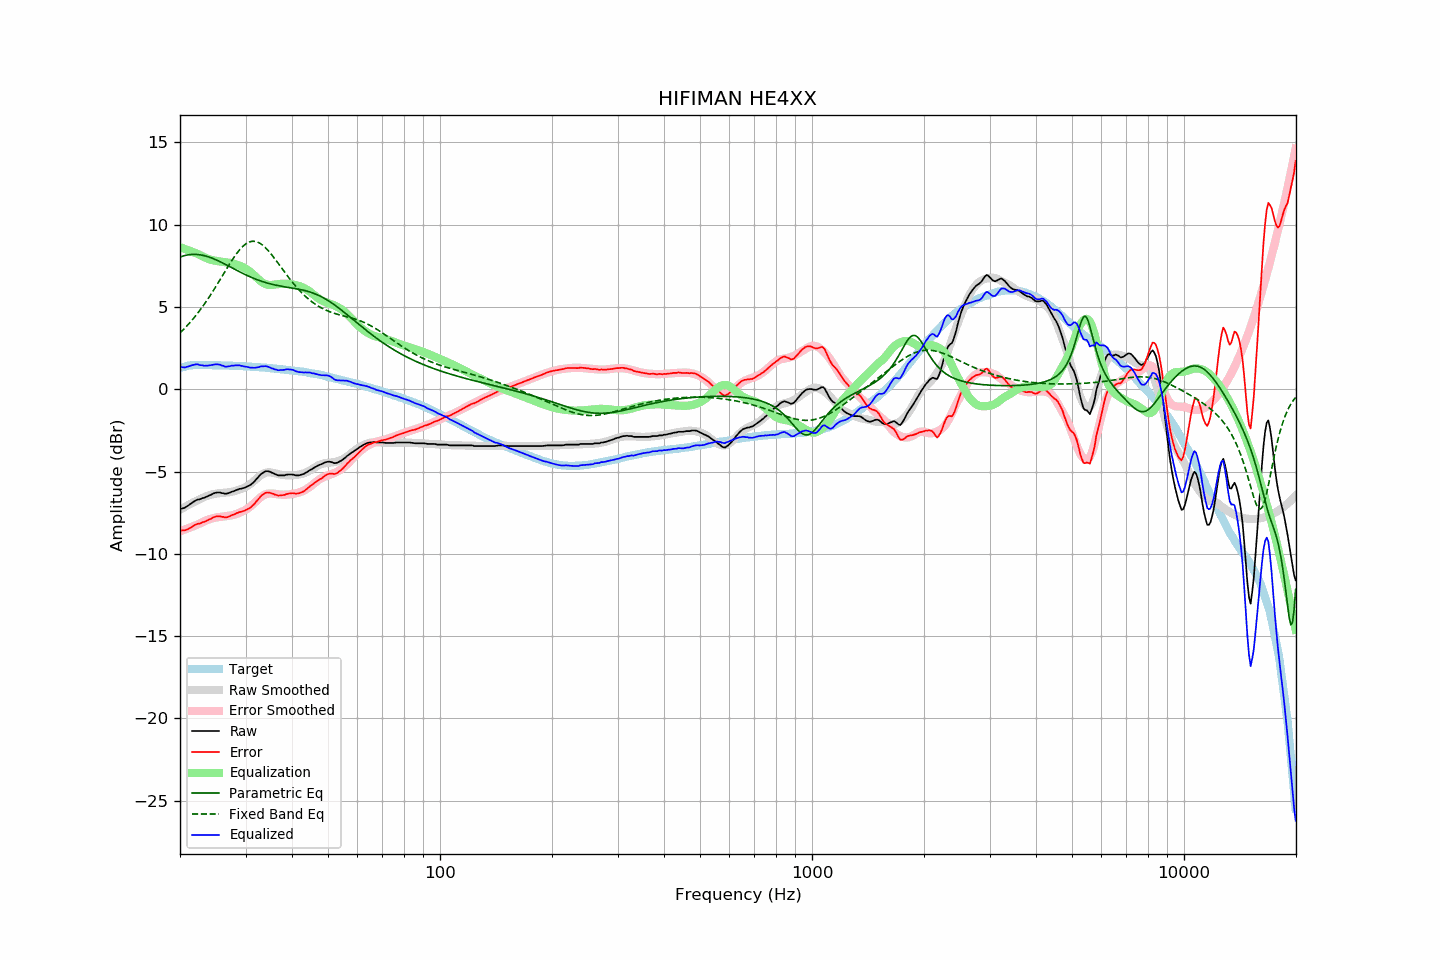

Data behind this chart, as committed beside it:
frequency, raw, error, smoothed, error_smoothed, equalization, parametric_eq, fixed_band_eq, equalized_raw, equalized_smoothed, target
20.00, -7.26, -8.55, -7.32, -8.63, 8.63, 8.03, 3.42, 1.38, 1.31, 1.29
20.20, -7.27, -8.59, -7.26, -8.60, 8.60, 8.07, 3.52, 1.33, 1.33, 1.32
20.40, -7.23, -8.58, -7.21, -8.56, 8.56, 8.10, 3.61, 1.34, 1.35, 1.35
20.61, -7.21, -8.58, -7.15, -8.53, 8.53, 8.12, 3.71, 1.32, 1.37, 1.37
20.81, -7.13, -8.54, -7.10, -8.49, 8.49, 8.15, 3.81, 1.35, 1.39, 1.40
21.02, -7.08, -8.51, -7.04, -8.45, 8.45, 8.16, 3.92, 1.38, 1.41, 1.43
21.23, -7.01, -8.45, -6.99, -8.41, 8.41, 8.18, 4.03, 1.41, 1.42, 1.44
21.44, -6.93, -8.39, -6.94, -8.38, 8.38, 8.19, 4.14, 1.44, 1.44, 1.45
21.66, -6.87, -8.33, -6.89, -8.34, 8.34, 8.19, 4.26, 1.47, 1.45, 1.46
21.87, -6.80, -8.27, -6.84, -8.30, 8.30, 8.19, 4.37, 1.49, 1.46, 1.46
22.09, -6.74, -8.22, -6.79, -8.26, 8.26, 8.19, 4.50, 1.51, 1.46, 1.47
22.31, -6.71, -8.18, -6.75, -8.22, 8.22, 8.18, 4.62, 1.51, 1.47, 1.47
22.54, -6.70, -8.17, -6.70, -8.17, 8.17, 8.17, 4.75, 1.47, 1.47, 1.47
22.76, -6.66, -8.14, -6.65, -8.12, 8.12, 8.16, 4.88, 1.46, 1.47, 1.47
22.99, -6.62, -8.08, -6.60, -8.07, 8.07, 8.14, 5.01, 1.46, 1.47, 1.46
23.22, -6.61, -8.07, -6.56, -8.03, 8.03, 8.12, 5.15, 1.42, 1.47, 1.46
23.45, -6.56, -8.02, -6.52, -7.98, 7.98, 8.09, 5.29, 1.43, 1.47, 1.46
23.69, -6.52, -7.98, -6.48, -7.94, 7.94, 8.06, 5.43, 1.43, 1.46, 1.46
23.92, -6.46, -7.93, -6.45, -7.91, 7.91, 8.03, 5.58, 1.44, 1.46, 1.46
24.16, -6.42, -7.89, -6.42, -7.88, 7.88, 8.00, 5.73, 1.45, 1.46, 1.46
24.40, -6.37, -7.84, -6.39, -7.85, 7.85, 7.96, 5.88, 1.47, 1.46, 1.46
24.65, -6.33, -7.78, -6.37, -7.83, 7.83, 7.92, 6.03, 1.50, 1.45, 1.45
24.89, -6.30, -7.75, -6.35, -7.81, 7.81, 7.88, 6.19, 1.51, 1.45, 1.45
25.14, -6.28, -7.73, -6.34, -7.79, 7.79, 7.84, 6.35, 1.51, 1.45, 1.45
25.39, -6.28, -7.73, -6.32, -7.77, 7.77, 7.79, 6.51, 1.50, 1.45, 1.45
25.65, -6.28, -7.73, -6.31, -7.76, 7.76, 7.75, 6.67, 1.49, 1.45, 1.45
25.91, -6.31, -7.76, -6.30, -7.75, 7.75, 7.70, 6.83, 1.44, 1.45, 1.44
26.16, -6.32, -7.76, -6.30, -7.74, 7.74, 7.65, 6.99, 1.42, 1.44, 1.44
26.43, -6.35, -7.80, -6.29, -7.73, 7.73, 7.60, 7.15, 1.37, 1.44, 1.44
26.69, -6.35, -7.79, -6.28, -7.71, 7.71, 7.55, 7.32, 1.37, 1.44, 1.44
26.96, -6.32, -7.76, -6.27, -7.70, 7.70, 7.50, 7.47, 1.38, 1.43, 1.44
27.23, -6.29, -7.72, -6.25, -7.68, 7.68, 7.45, 7.63, 1.40, 1.43, 1.43
27.50, -6.24, -7.67, -6.24, -7.67, 7.67, 7.39, 7.78, 1.43, 1.43, 1.43
27.77, -6.20, -7.63, -6.22, -7.64, 7.64, 7.34, 7.93, 1.44, 1.42, 1.42
28.05, -6.18, -7.60, -6.19, -7.61, 7.61, 7.29, 8.07, 1.44, 1.42, 1.42
28.33, -6.13, -7.54, -6.16, -7.58, 7.58, 7.24, 8.21, 1.46, 1.42, 1.41
28.62, -6.10, -7.51, -6.13, -7.55, 7.55, 7.19, 8.34, 1.45, 1.41, 1.41
28.90, -6.06, -7.47, -6.10, -7.51, 7.51, 7.14, 8.46, 1.45, 1.41, 1.41
29.19, -6.05, -7.45, -6.06, -7.47, 7.47, 7.09, 8.57, 1.42, 1.40, 1.40
29.48, -6.02, -7.42, -6.02, -7.42, 7.42, 7.04, 8.67, 1.41, 1.40, 1.40
29.78, -6.00, -7.39, -5.98, -7.37, 7.37, 6.99, 8.76, 1.38, 1.39, 1.39
30.08, -5.95, -7.34, -5.93, -7.32, 7.32, 6.95, 8.83, 1.37, 1.39, 1.39
30.38, -5.91, -7.29, -5.88, -7.26, 7.26, 6.90, 8.89, 1.35, 1.38, 1.38
30.68, -5.86, -7.24, -5.81, -7.19, 7.19, 6.86, 8.94, 1.33, 1.38, 1.38
30.99, -5.81, -7.18, -5.74, -7.11, 7.11, 6.81, 8.97, 1.30, 1.37, 1.37
31.30, -5.72, -7.08, -5.66, -7.03, 7.03, 6.77, 8.99, 1.31, 1.37, 1.36
31.61, -5.64, -7.00, -5.58, -6.93, 6.93, 6.73, 8.99, 1.30, 1.36, 1.36
31.93, -5.53, -6.88, -5.49, -6.84, 6.84, 6.69, 8.98, 1.31, 1.35, 1.35
32.24, -5.42, -6.76, -5.40, -6.75, 6.75, 6.65, 8.95, 1.32, 1.35, 1.34
32.57, -5.32, -6.66, -5.32, -6.66, 6.66, 6.62, 8.91, 1.34, 1.34, 1.34
32.89, -5.19, -6.53, -5.24, -6.58, 6.58, 6.58, 8.85, 1.38, 1.33, 1.33
33.22, -5.12, -6.44, -5.18, -6.50, 6.50, 6.55, 8.78, 1.39, 1.32, 1.32
33.55, -5.05, -6.38, -5.13, -6.44, 6.44, 6.52, 8.70, 1.39, 1.32, 1.32
33.89, -5.00, -6.31, -5.09, -6.40, 6.40, 6.49, 8.61, 1.40, 1.31, 1.31
34.23, -4.98, -6.28, -5.06, -6.36, 6.36, 6.46, 8.51, 1.39, 1.30, 1.30
34.57, -4.99, -6.28, -5.05, -6.34, 6.34, 6.43, 8.41, 1.36, 1.29, 1.29
34.92, -5.02, -6.30, -5.05, -6.33, 6.33, 6.41, 8.29, 1.32, 1.28, 1.28
35.27, -5.06, -6.34, -5.06, -6.34, 6.34, 6.38, 8.17, 1.27, 1.27, 1.27
35.62, -5.10, -6.36, -5.08, -6.34, 6.34, 6.36, 8.05, 1.25, 1.26, 1.26
35.97, -5.16, -6.41, -5.11, -6.36, 6.36, 6.34, 7.92, 1.20, 1.25, 1.25
... 635 more rows
